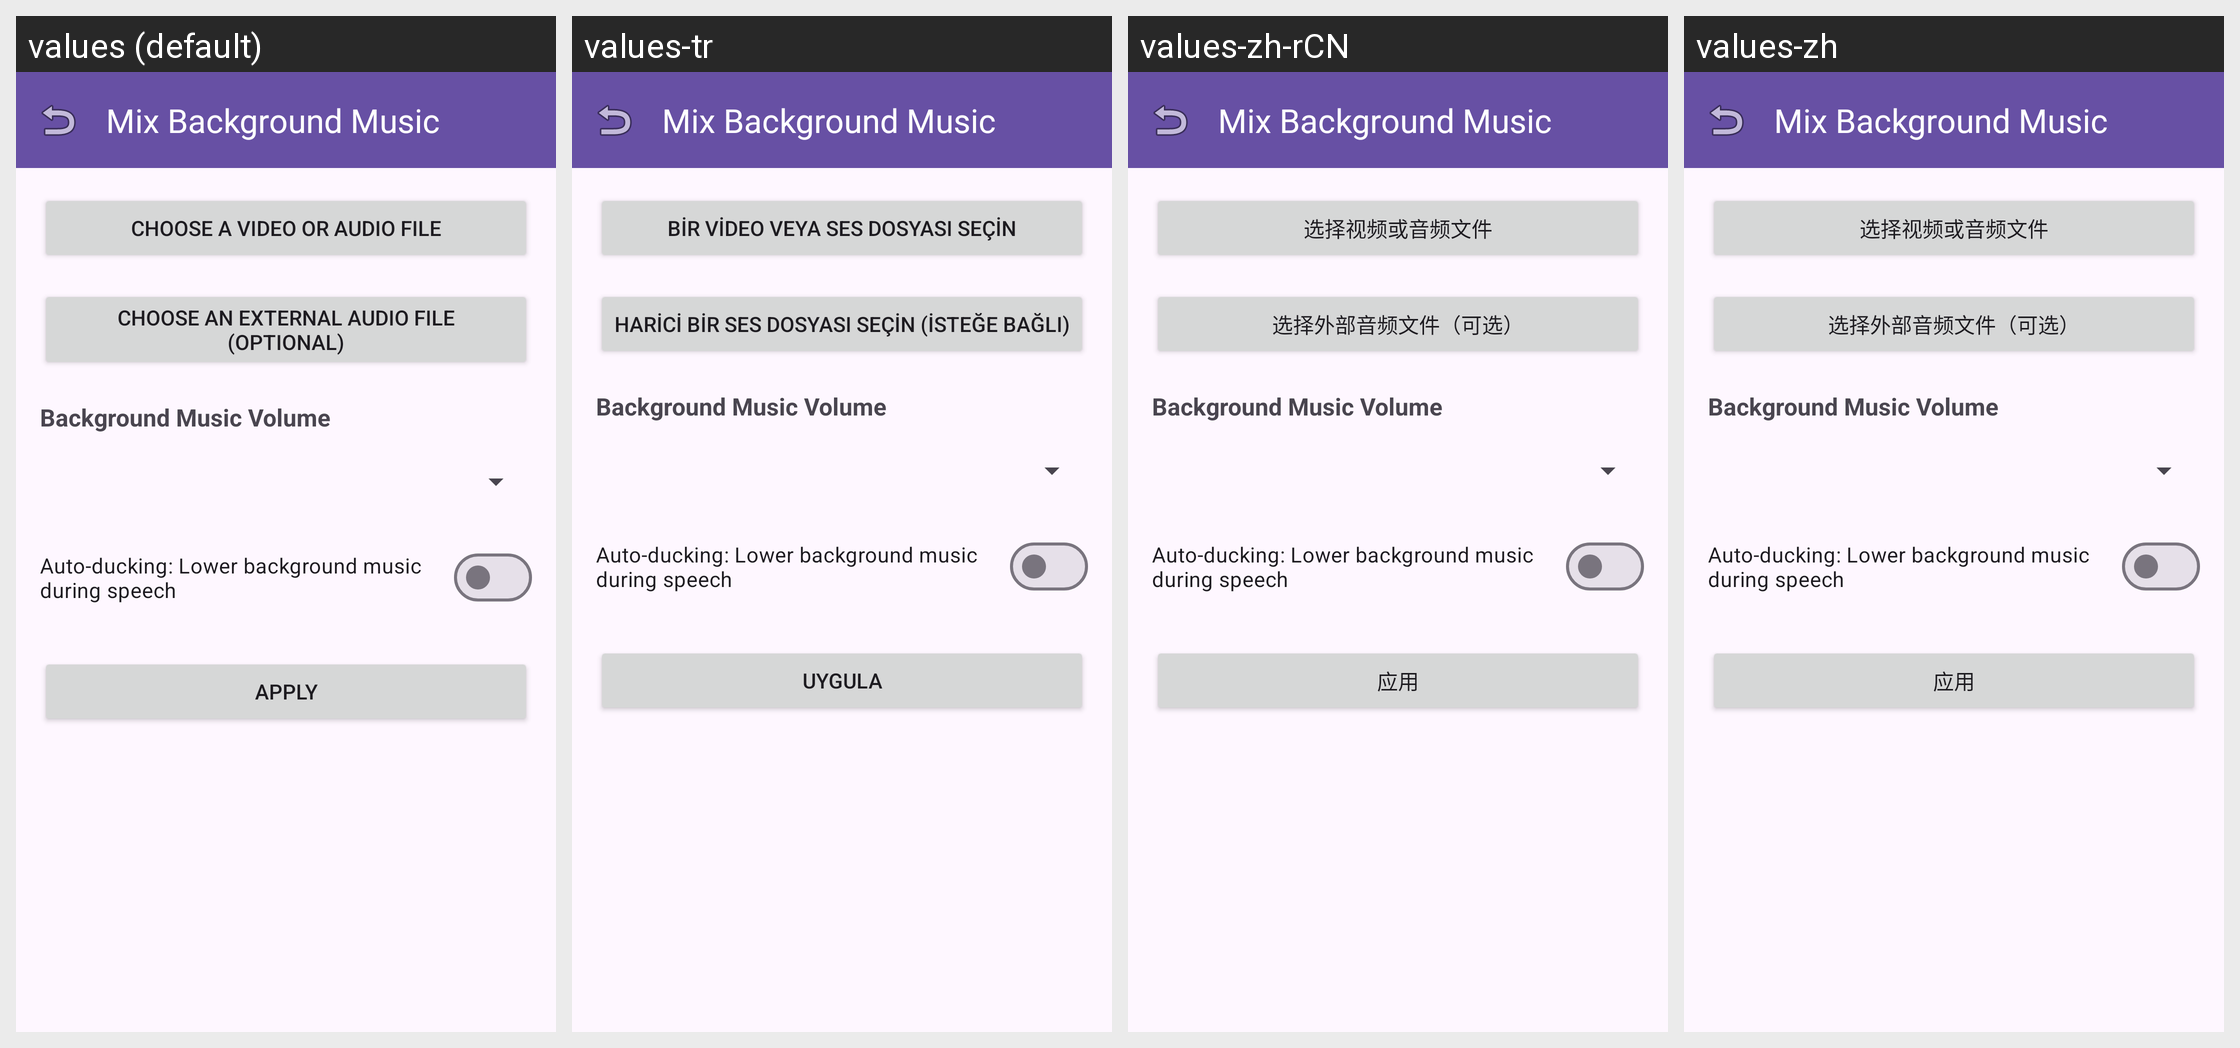

For this localized Android screen grid, give each drawn string resource with its value in every locale shown.
Android screen res/layout/fragment_background_music.xml rendered under 4 locales, left to right: values (default), values-tr, values-zh-rCN, values-zh. Device: Nexus 5 (rendered at 1080×1920; each locale shown at half size, 540×960, under a caption strip naming it); theme Theme.AccessibleVideoEditor.
Other locales in the repository, not shown: values-ar, values-es, values-fa, values-fr, values-he, values-iw, values-ja, values-ru, values-ur.
Strings drawn on this screen, with the default value and each locale's value (text and hints the layout hard-codes, and strings that could not be matched under every locale, appear in the picture but are not listed):

title_background_music
  values: Mix Background Music
  values-tr: Mix Background Music  [not translated; the default value is used]
  values-zh-rCN: Mix Background Music  [not translated; the default value is used]
  values-zh: Mix Background Music  [not translated; the default value is used]

string_47
  values: Choose a video or audio file
  values-tr: Bir video veya ses dosyası seçin
  values-zh-rCN: 选择视频或音频文件
  values-zh: 选择视频或音频文件

string_19
  values: Choose an external audio file (optional)
  values-tr: Harici bir ses dosyası seçin (isteğe bağlı)
  values-zh-rCN: 选择外部音频文件（可选）
  values-zh: 选择外部音频文件（可选）

label_bg_volume
  values: Background Music Volume
  values-tr: Background Music Volume  [not translated; the default value is used]
  values-zh-rCN: Background Music Volume  [not translated; the default value is used]
  values-zh: Background Music Volume  [not translated; the default value is used]

setting_auto_ducking
  values: Auto-ducking: Lower background music during speech
  values-tr: Auto-ducking: Lower background music during speech  [not translated; the default value is used]
  values-zh-rCN: Auto-ducking: Lower background music during speech  [not translated; the default value is used]
  values-zh: Auto-ducking: Lower background music during speech  [not translated; the default value is used]

btn_apply
  values: Apply
  values-tr: Uygula
  values-zh-rCN: 应用
  values-zh: 应用
